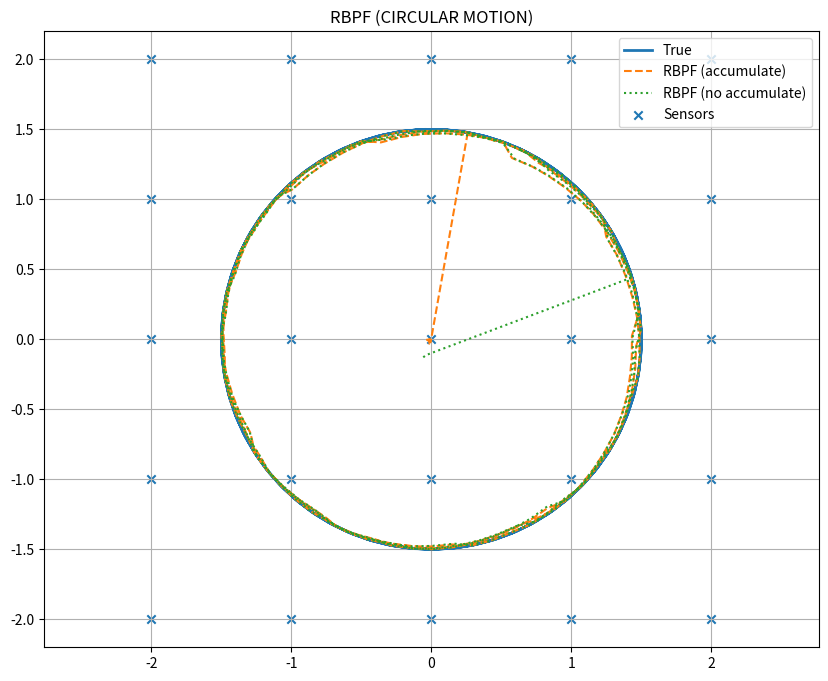

Source code (Python):
from typing import List, Tuple

import matplotlib.pyplot as plt
import numpy as np

# =========================
# Constants
# =========================
# Магнитная постоянная
MU0 = 4 * np.pi * 1e-7
CONST = MU0 / (4 * np.pi)

# Высота подъема датчиков
h = 0.5
# Масштаб магнитного момента (для удобного масштабирования MU0)
Q_SCALE = 1e5


# =========================
# Sensors (GRID)
# =========================
def generate_sensors(grid_size: int = 5, spacing: float = 1.0) -> List[np.ndarray]:
    """
    Создает квадратную сетку сенсоров.

    Args:
        grid_size (int): Размерность сетки (количество сенсоров по одной стороне).
        spacing (float): Расстояние между соседними сенсорами.

    Returns:
        List[np.ndarray]: Список координат сенсоров в виде массивов [x, y, z].
    """
    sensors = []
    offset = (grid_size - 1) / 2

    for i in range(grid_size):
        for j in range(grid_size):
            x = (i - offset) * spacing
            y = (j - offset) * spacing
            sensors.append(np.array([x, y, h]))

    return sensors


# =========================
# G(p)
# =========================
def compute_G(p: Tuple[float, float], sensors: List[np.ndarray]) -> np.ndarray:
    """
    Вычисляет матрицу наблюдений G(p) для заданного положения целевого объекта
    относительно всех сенсоров.

    Args:
        p (Tuple[float, float]): Координаты цели (x, y).
        sensors (List[np.ndarray]): Список координат сенсоров.

    Returns:
        np.ndarray: Матрица G формы (L, 2), где L — количество сенсоров.
    """
    G = []
    px, py = p

    for r in sensors:
        dx = r[0] - px
        dy = r[1] - py
        dz = r[2]

        d2 = dx**2 + dy**2 + dz**2
        d3 = d2**1.5 + 1e-12

        g1 = CONST * (dy / d3)
        g2 = CONST * (-dx / d3)

        G.append([g1, g2])

    return np.array(G)


# =========================
# Data generation (CIRCLE)
# =========================
def generate_data(
    T: int,
    sensors: List[np.ndarray],
    delta_q: float,
    R: np.ndarray,
    radius: float = 1.5,
    omega: float = 0.1,
) -> Tuple[np.ndarray, np.ndarray, np.ndarray]:
    """
    Генерирует синтетические данные (измерения) при движении объекта по окружности.

    Args:
        T (int): Количество временных шагов.
        sensors (List[np.ndarray]): Список координат сенсоров.
        delta_q (float): Коэффициент случайного блуждания магнитного момента (состояния).
        R (np.ndarray): Ковариационная матрица шума измерений.
        radius (float): Радиус круговой траектории.
        omega (float): Угловая скорость движения по окружности.

    Returns:
        Tuple[np.ndarray, np.ndarray, np.ndarray]: Возвращает кортеж из трех массивов:
            - p_true: Истинные позиции (x, y) на каждом шаге.
            - q_true: Истинные значения вектора магнитного момента.
            - y_data: Сгенерированные зашумленные измерения для сенсоров.
    """
    L = len(sensors)

    theta = 0.0

    p_true = []
    q_true = [np.array([Q_SCALE, 0.5 * Q_SCALE])]
    y_data = []

    for _ in range(T):
        theta += omega

        p = np.array([radius * np.cos(theta), radius * np.sin(theta)])

        q_new = q_true[-1] + np.random.randn(2) * delta_q * Q_SCALE

        p_true.append(p)
        q_true.append(q_new)

        G = compute_G((float(p[0]), float(p[1])), sensors)
        noise = np.random.multivariate_normal(np.zeros(L), R)

        y = G @ q_new + noise
        y_data.append(y)

    return np.array(p_true), np.array(q_true), np.array(y_data)


# =========================
# Particle
# =========================
class Particle:
    """
    Класс, представляющий отдельную частицу в фильтре (RBPF).

    Attributes:
        p (np.ndarray): Оценка координат позиции (x, y).
        theta (float): Угол (фаза) на окружности для модели движения.
        q_mean (np.ndarray): Вектор математического ожидания (для линейной подсистемы в KF).
        q_cov (np.ndarray): Ковариационная матрица оценки (для линейной подсистемы в KF).
        weight (float): Вес частицы.
    """

    def __init__(
        self,
        p: np.ndarray,
        theta: float,
        q_mean: np.ndarray,
        q_cov: np.ndarray,
        weight: float,
    ) -> None:
        self.p = p
        self.theta = theta
        self.q_mean = q_mean
        self.q_cov = q_cov
        self.weight = weight


# =========================
# Init
# =========================
def init_particles(n: int, radius: float) -> List[Particle]:
    """
    Инициализирует набор частиц для старта фильтрации.

    Args:
        n (int): Количество частиц.
        radius (float): Радиус, вокруг которого распределяются начальные позиции.

    Returns:
        List[Particle]: Список созданных объектов Particle.
    """
    particles = []
    for _ in range(n):
        theta = np.random.uniform(0, 2 * np.pi)

        p = np.array([radius * np.cos(theta), radius * np.sin(theta)])

        q_mean = np.random.randn(2) * Q_SCALE
        q_cov = (Q_SCALE**2) * 0.5 * np.eye(2)

        particles.append(Particle(p, theta, q_mean, q_cov, 1.0 / n))

    return particles


# =========================
# Normalize
# =========================
def normalize_weights(particles: List[Particle]) -> None:
    """
    Нормирует веса всех частиц так, чтобы их сумма равнялась 1.

    Args:
        particles (List[Particle]): Список частиц, чьи веса будут изменены in-place.
    """
    weights = np.array([p.weight for p in particles])
    weights += 1e-300
    weights /= np.sum(weights)

    for i, p in enumerate(particles):
        p.weight = weights[i]


# =========================
# ESS
# =========================
def effective_sample_size(particles: List[Particle]) -> float:
    """
    Вычисляет эффективный размер выборки,
    который служит индикатором необходимости ресэмплинга (перевыборки).

    Args:
        particles (List[Particle]): Список частиц фильтра.

    Returns:
        float: Значение ESS, от 1 до N (количества частиц).
    """
    w = np.array([p.weight for p in particles])
    return 1.0 / np.sum(w**2)


# =========================
# Resampling
# =========================
def systematic_resample(particles: List[Particle]) -> List[Particle]:
    """
    Выполняет систематический ресэмплинг (перевыборку) с целью отбросить частицы с малым весом
    и размножить частицы с большим весом, сохраняя при этом общее число.

    Args:
        particles (List[Particle]): Список текущих частиц.

    Returns:
        List[Particle]: Новый список частиц после ресэмплинга со сброшенными (одинаковыми) весами.
    """
    N = len(particles)
    weights = np.array([p.weight for p in particles])

    positions = (np.arange(N) + np.random.rand()) / N
    cumulative = np.cumsum(weights)

    indexes = np.zeros(N, dtype=int)
    i, j = 0, 0

    while i < N:
        if positions[i] < cumulative[j]:
            indexes[i] = j
            i += 1
        else:
            j += 1

    new_particles = []
    for idx in indexes:
        p = particles[idx]
        new_particles.append(
            Particle(p.p.copy(), p.theta, p.q_mean.copy(), p.q_cov.copy(), 1.0 / N)
        )

    return new_particles


# =========================
# RBPF step
# =========================
def rbpf_step(
    particles: List[Particle],
    y: np.ndarray,
    sensors: List[np.ndarray],
    delta_q: float,
    R: np.ndarray,
    radius: float,
    omega: float,
    sigma_theta: float = 0.02,
    accumulate: bool = True,
) -> List[Particle]:
    """
    Выполняет один шаг фильтра частиц Rao-Blackwellized Particle Filter.
    В нем позиция обновляется фильтром частиц, а линейно-гауссовская часть (q) — фильтром Калмана.

    Args:
        particles (List[Particle]): Текущий набор частиц.
        y (np.ndarray): Вектор измерений на текущем шаге.
        sensors (List[np.ndarray]): Список сенсоров.
        delta_q (float): Параметр шума процесса для q.
        R (np.ndarray): Ковариационная матрица шума измерений.
        radius (float): Радиус кругового движения (параметр модели).
        omega (float): Угловая скорость.
        sigma_theta (float): Стандартное отклонение шума по углу движения.
        accumulate (bool): Если True, веса умножаются на правдоподобие (накапливаются).

    Returns:
        List[Particle]: Обновленный список частиц.
    """
    L = len(sensors)

    for p in particles:

        # --- propagate (прогноз движения частицы в виде движения по кругу)
        p.theta = p.theta + omega + np.random.randn() * sigma_theta
        p.p = np.array([radius * np.cos(p.theta), radius * np.sin(p.theta)])

        # --- KF predict
        # Прогноз линейной части
        # Фильтр Калмана оценивает дипольный момент
        q_mean_pred = p.q_mean
        q_cov_pred = p.q_cov + (delta_q**2) * (Q_SCALE**2) * np.eye(2)

        # --- observation model
        # Вычисляет матрицу наблюдения H_k(u_k) для текущей позиции частицы
        G = compute_G((float(p.p[0]), float(p.p[1])), sensors)
        # Ковариация невязки (инновации)
        S = G @ q_cov_pred @ G.T + R

        try:
            # Вычисляется вероятность получить измерение y при данном состоянии
            inv_S = np.linalg.inv(S)
            innovation = y - G @ q_mean_pred

            exponent = -0.5 * innovation.T @ inv_S @ innovation
            sign, logdet_S = np.linalg.slogdet(S)

            log_likelihood = exponent - 0.5 * logdet_S - 0.5 * L * np.log(2 * np.pi)

            likelihood = np.exp(log_likelihood)

        except np.linalg.LinAlgError:
            likelihood = 1e-300
            innovation = np.zeros(L)

        if accumulate:
            p.weight *= likelihood
        else:
            p.weight = likelihood

        # --- KF update
        # Обновление весов и линейной части
        K = q_cov_pred @ G.T @ np.linalg.inv(S)
        p.q_mean = q_mean_pred + K @ innovation
        p.q_cov = (np.eye(2) - K @ G) @ q_cov_pred

    # Нормализация весов
    normalize_weights(particles)

    # Ресемплинг
    if effective_sample_size(particles) < len(particles) / 2:
        particles = systematic_resample(particles)

    return particles


# =========================
# Run
# =========================
def run_rbpf(
    y_data: np.ndarray, sensors: List[np.ndarray], N: int = 200, accumulate: bool = True
) -> np.ndarray:
    """
    Запускает RBPF фильтр для полного набора измерений и возвращает оценку траектории.

    Args:
        y_data (np.ndarray): Массив измерений для всех временных шагов.
        sensors (List[np.ndarray]): Список сенсоров.
        N (int): Количество используемых частиц.
        accumulate (bool): Режим накопления весов (влияет на ресэмплинг).

    Returns:
        np.ndarray: Оценка позиций p (x, y) для каждого временного шага, усредненная по весам частиц.
    """
    delta_q = 0.01

    radius = 1.5
    omega = 0.1

    L = len(sensors)
    R = 1e-9 * np.eye(L)

    particles = init_particles(N, radius)

    est_p = []

    for y in y_data:
        particles = rbpf_step(
            particles,
            y,
            sensors,
            delta_q,
            R,
            sigma_theta=0.1,
            radius=radius,
            omega=omega,
            accumulate=accumulate,
        )

        p_mean = np.sum([p.weight * p.p for p in particles], axis=0)
        est_p.append(p_mean)

    return np.array(est_p)


# =========================
# Main
# =========================
if __name__ == "__main__":

    np.random.seed(0)

    sensors = generate_sensors(grid_size=5, spacing=1.0)

    T = 200
    delta_q = 0.05

    L = len(sensors)
    R = 1e-7 * np.eye(L)

    p_true, q_true, y_data = generate_data(
        T, sensors, delta_q, R, radius=1.5, omega=0.1
    )

    est_acc = run_rbpf(y_data, sensors, accumulate=True)
    est_noacc = run_rbpf(y_data, sensors, accumulate=False)

    # Plot
    plt.figure(figsize=(10, 8))

    plt.plot(p_true[:, 0], p_true[:, 1], label="True", linewidth=2)
    plt.plot(est_acc[:, 0], est_acc[:, 1], "--", label="RBPF (accumulate)")
    plt.plot(est_noacc[:, 0], est_noacc[:, 1], ":", label="RBPF (no accumulate)")

    sx = [s[0] for s in sensors]
    sy = [s[1] for s in sensors]
    plt.scatter(sx, sy, marker="x", label="Sensors")

    plt.legend()
    plt.grid()
    plt.axis("equal")
    plt.title("RBPF (CIRCULAR MOTION)")
    plt.show()
